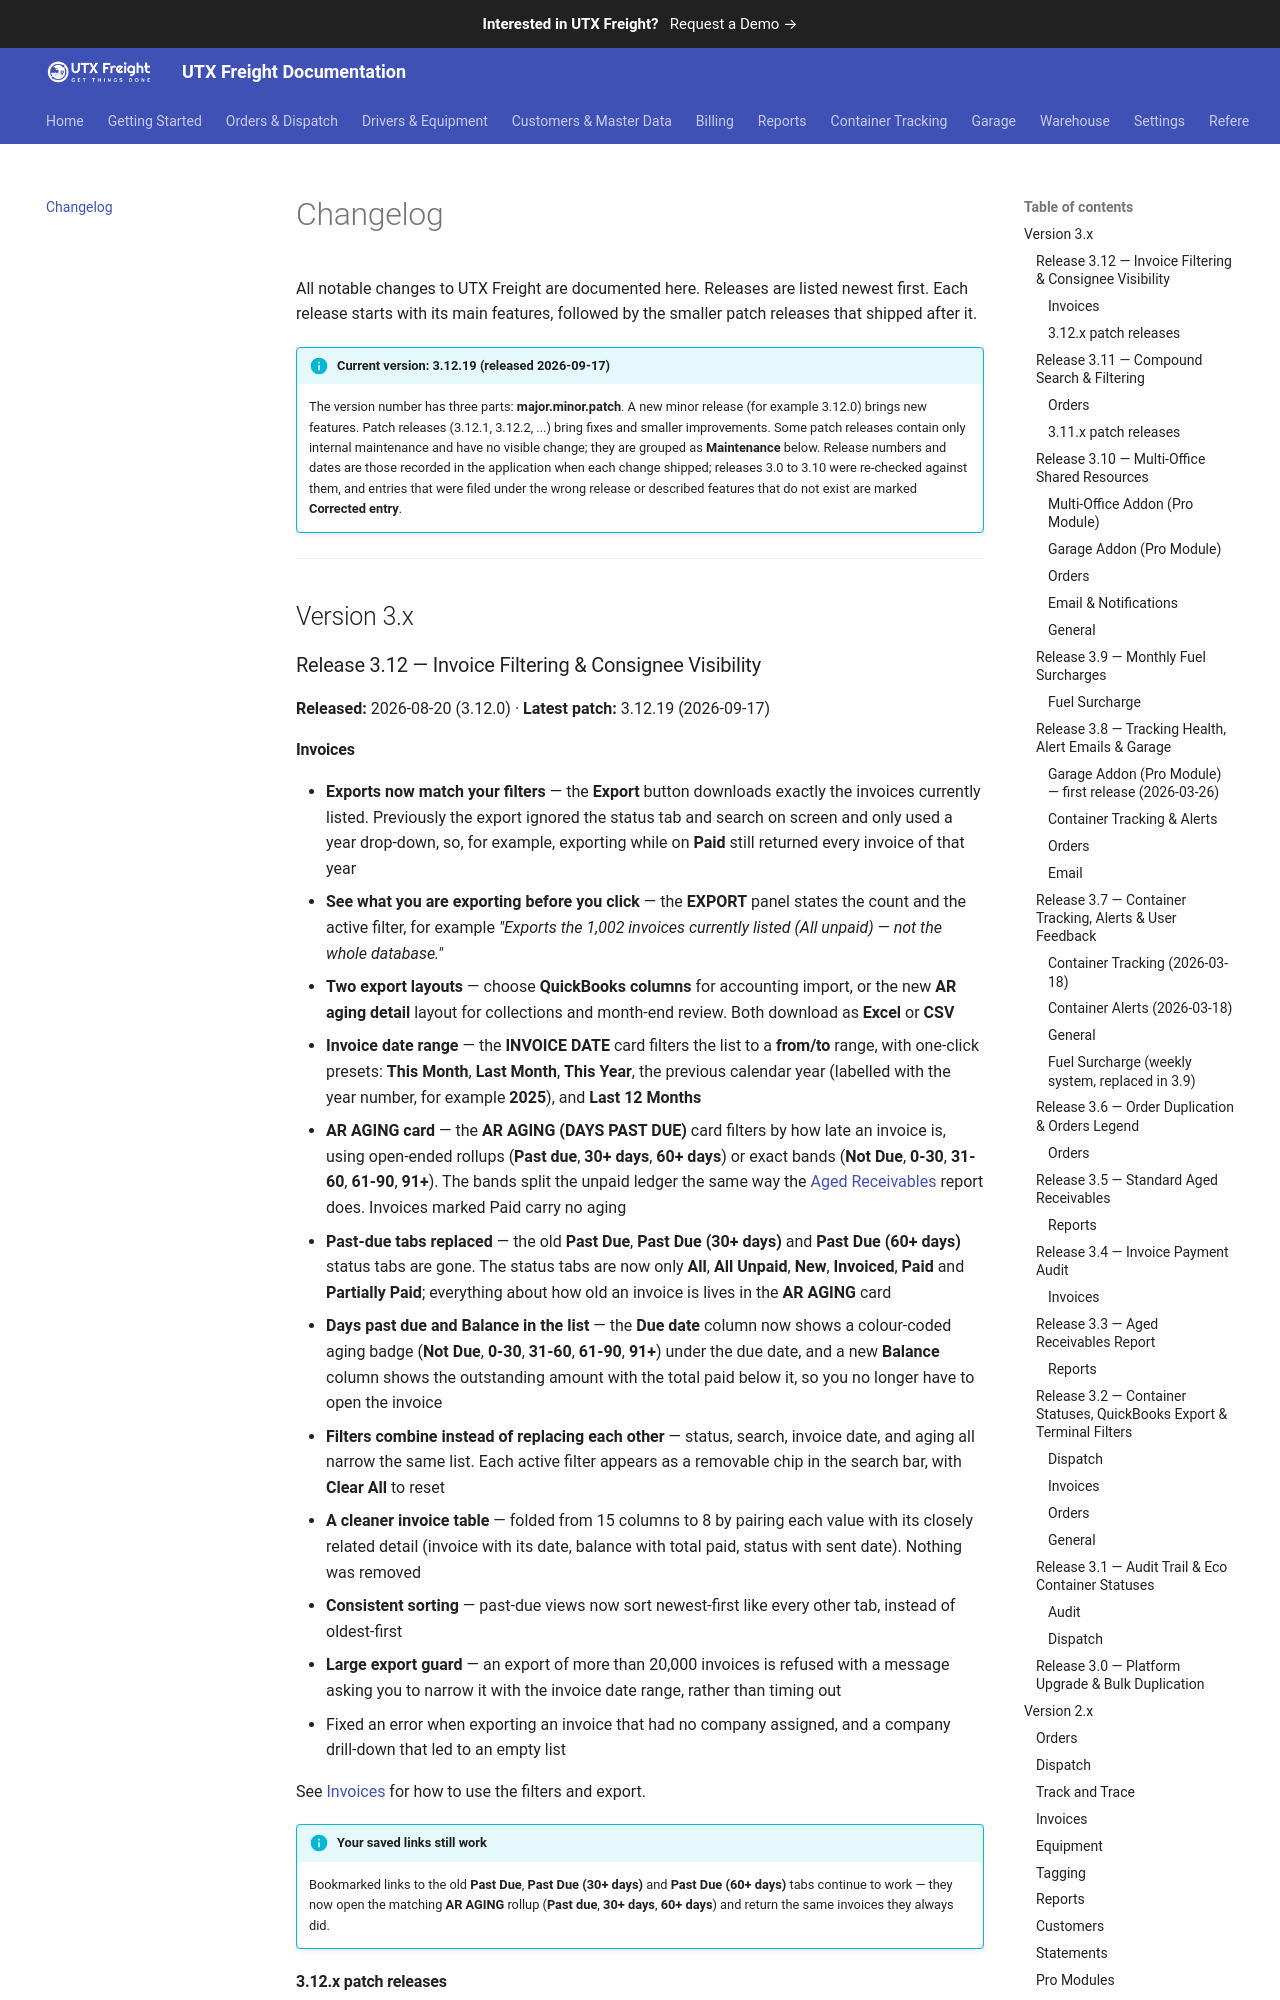

repository: utxweb/utxfreight-docs · page: freight/changelog/index.html · generator: mkdocs

# Changelog

All notable changes to UTX Freight are documented here. Releases are listed newest first. Each release starts with its main features, followed by the smaller patch releases that shipped after it.

!!! info "Current version: 3.12.19 (released 2026-09-17)"
    The version number has three parts: **major.minor.patch**. A new minor release (for example 3.12.0) brings new features. Patch releases (3.12.1, 3.12.2, ...) bring fixes and smaller improvements. Some patch releases contain only internal maintenance and have no visible change; they are grouped as **Maintenance** below. Release numbers and dates are those recorded in the application when each change shipped; releases 3.0 to 3.10 were re-checked against them, and entries that were filed under the wrong release or described features that do not exist are marked **Corrected entry**.

---

## Version 3.x

### Release 3.12 — Invoice Filtering & Consignee Visibility

**Released:** 2026-08-20 (3.12.0) · **Latest patch:** 3.12.19 (2026-09-17)

#### Invoices

- **Exports now match your filters** — the **Export** button downloads exactly the invoices currently listed. Previously the export ignored the status tab and search on screen and only used a year drop-down, so, for example, exporting while on **Paid** still returned every invoice of that year
- **See what you are exporting before you click** — the **EXPORT** panel states the count and the active filter, for example *"Exports the 1,002 invoices currently listed (All unpaid) — not the whole database."*
- **Two export layouts** — choose **QuickBooks columns** for accounting import, or the new **AR aging detail** layout for collections and month-end review. Both download as **Excel** or **CSV**
- **Invoice date range** — the **INVOICE DATE** card filters the list to a **from/to** range, with one-click presets: **This Month**, **Last Month**, **This Year**, the previous calendar year (labelled with the year number, for example **2025**), and **Last 12 Months**
- **AR AGING card** — the **AR AGING (DAYS PAST DUE)** card filters by how late an invoice is, using open-ended rollups (**Past due**, **30+ days**, **60+ days**) or exact bands (**Not Due**, **0-30**, **31-60**, **61-90**, **91+**). The bands split the unpaid ledger the same way the [Aged Receivables](aged-receivables.md) report does. Invoices marked Paid carry no aging
- **Past-due tabs replaced** — the old **Past Due**, **Past Due (30+ days)** and **Past Due (60+ days)** status tabs are gone. The status tabs are now only **All**, **All Unpaid**, **New**, **Invoiced**, **Paid** and **Partially Paid**; everything about how old an invoice is lives in the **AR AGING** card
- **Days past due and Balance in the list** — the **Due date** column now shows a colour-coded aging badge (**Not Due**, **0-30**, **31-60**, **61-90**, **91+**) under the due date, and a new **Balance** column shows the outstanding amount with the total paid below it, so you no longer have to open the invoice
- **Filters combine instead of replacing each other** — status, search, invoice date, and aging all narrow the same list. Each active filter appears as a removable chip in the search bar, with **Clear All** to reset
- **A cleaner invoice table** — folded from 15 columns to 8 by pairing each value with its closely related detail (invoice with its date, balance with total paid, status with sent date). Nothing was removed
- **Consistent sorting** — past-due views now sort newest-first like every other tab, instead of oldest-first
- **Large export guard** — an export of more than 20,000 invoices is refused with a message asking you to narrow it with the invoice date range, rather than timing out
- Fixed an error when exporting an invoice that had no company assigned, and a company drill-down that led to an empty list

See [Invoices](invoices.md) for how to use the filters and export.

!!! info "Your saved links still work"
    Bookmarked links to the old **Past Due**, **Past Due (30+ days)** and **Past Due (60+ days)** tabs continue to work — they now open the matching **AR AGING** rollup (**Past due**, **30+ days**, **60+ days**) and return the same invoices they always did.
